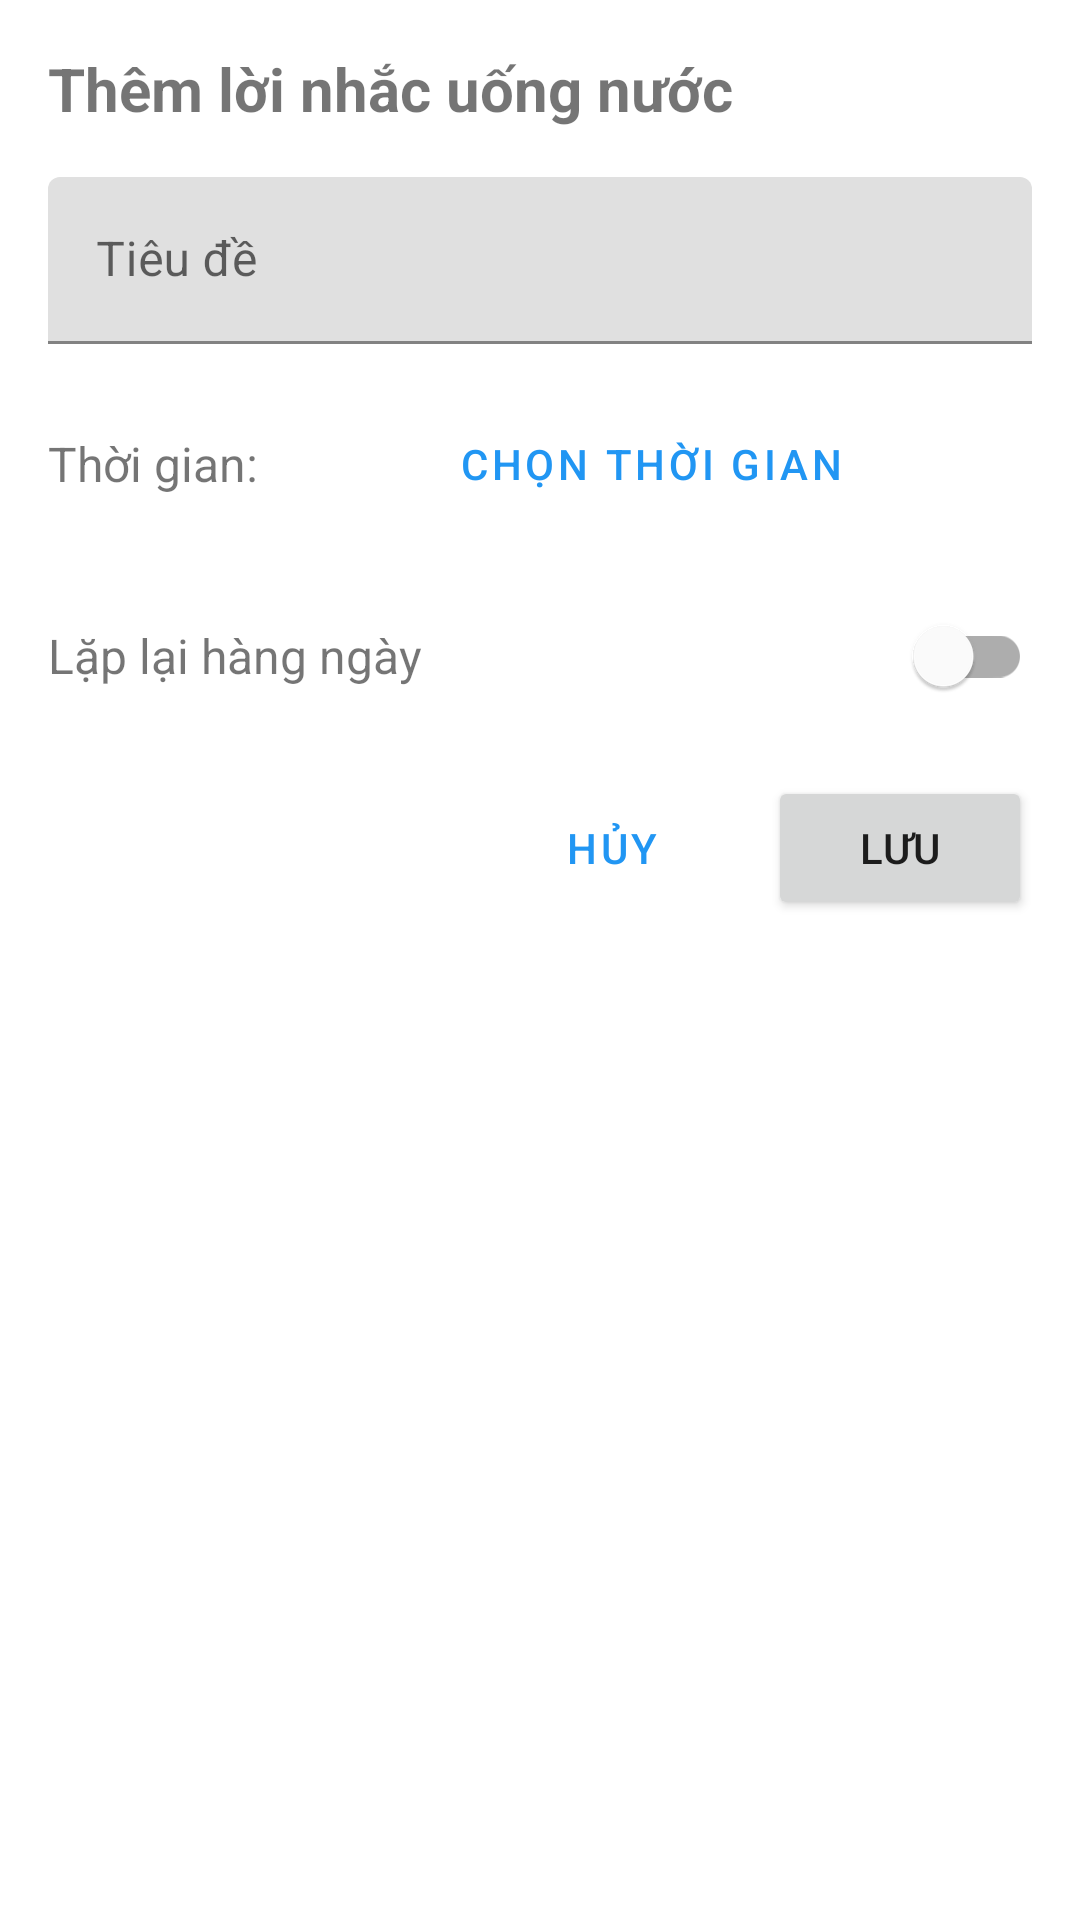

The Android layout XML behind this screen, and the referenced resources:
<!-- AndroidManifest.xml: application theme Theme.WataCrab -->
<!-- res/layout/dialog_add_reminder.xml -->
<?xml version="1.0" encoding="utf-8"?>
<LinearLayout xmlns:android="http://schemas.android.com/apk/res/android"
    android:layout_width="match_parent"
    android:layout_height="wrap_content"
    android:orientation="vertical"
    android:padding="16dp">

    <TextView
        android:layout_width="match_parent"
        android:layout_height="wrap_content"
        android:text="Thêm lời nhắc uống nước"
        android:textSize="20sp"
        android:textStyle="bold"
        android:layout_marginBottom="16dp"/>

    <com.google.android.material.textfield.TextInputLayout
        android:layout_width="match_parent"
        android:layout_height="wrap_content"
        android:layout_marginBottom="16dp">

        <com.google.android.material.textfield.TextInputEditText
            android:id="@+id/etReminderTitle"
            android:layout_width="match_parent"
            android:layout_height="wrap_content"
            android:hint="Tiêu đề"/>
    </com.google.android.material.textfield.TextInputLayout>

    <LinearLayout
        android:layout_width="match_parent"
        android:layout_height="wrap_content"
        android:orientation="horizontal"
        android:layout_marginBottom="16dp">

        <TextView
            android:layout_width="wrap_content"
            android:layout_height="wrap_content"
            android:text="Thời gian: "
            android:textSize="16sp"
            android:layout_gravity="center_vertical"/>

        <Button
            android:id="@+id/btnSelectTime"
            android:layout_width="0dp"
            android:layout_height="wrap_content"
            android:layout_weight="1"
            android:text="Chọn thời gian"
            style="@style/Widget.MaterialComponents.Button.OutlinedButton"/>
    </LinearLayout>

    <LinearLayout
        android:layout_width="match_parent"
        android:layout_height="wrap_content"
        android:orientation="horizontal"
        android:layout_marginBottom="16dp">

        <TextView
            android:layout_width="wrap_content"
            android:layout_height="wrap_content"
            android:text="Lặp lại hàng ngày"
            android:textSize="16sp"
            android:layout_gravity="center_vertical"/>

        <View
            android:layout_width="0dp"
            android:layout_height="1dp"
            android:layout_weight="1"/>

        <com.google.android.material.switchmaterial.SwitchMaterial
            android:id="@+id/switchRepeat"
            android:layout_width="wrap_content"
            android:layout_height="wrap_content"/>
    </LinearLayout>

    <LinearLayout
        android:layout_width="match_parent"
        android:layout_height="wrap_content"
        android:orientation="horizontal"
        android:gravity="end">

        <Button
            android:id="@+id/btnCancel"
            android:layout_width="wrap_content"
            android:layout_height="wrap_content"
            android:text="Hủy"
            style="@style/Widget.MaterialComponents.Button.TextButton"/>

        <Button
            android:id="@+id/btnSave"
            android:layout_width="wrap_content"
            android:layout_height="wrap_content"
            android:text="Lưu"
            android:layout_marginStart="8dp"/>
    </LinearLayout>
</LinearLayout>
<!-- resources referenced by this layout -->
<resources>
  <style name="Theme.WataCrab" parent="Theme.MaterialComponents.DayNight.DarkActionBar">
          <item name="colorPrimary">@color/primary</item>
          <item name="colorPrimaryVariant">@color/primary_dark</item>
          <item name="colorOnPrimary">@color/white</item>
          
          <item name="colorSecondary">@color/cyan</item>
          <item name="colorSecondaryVariant">@color/teal_700</item>
          <item name="colorOnSecondary">@color/black</item>
          <item name="android:statusBarColor">?attr/colorPrimaryVariant</item>
      </style>
  <color name="primary">#2196F3</color>
  <color name="primary_dark">#1976D2</color>
  <color name="white">#FFFFFFFF</color>
  <color name="cyan">#00BCD4</color>
  <color name="teal_700">#FF018786</color>
  <color name="black">#FF000000</color>
</resources>
